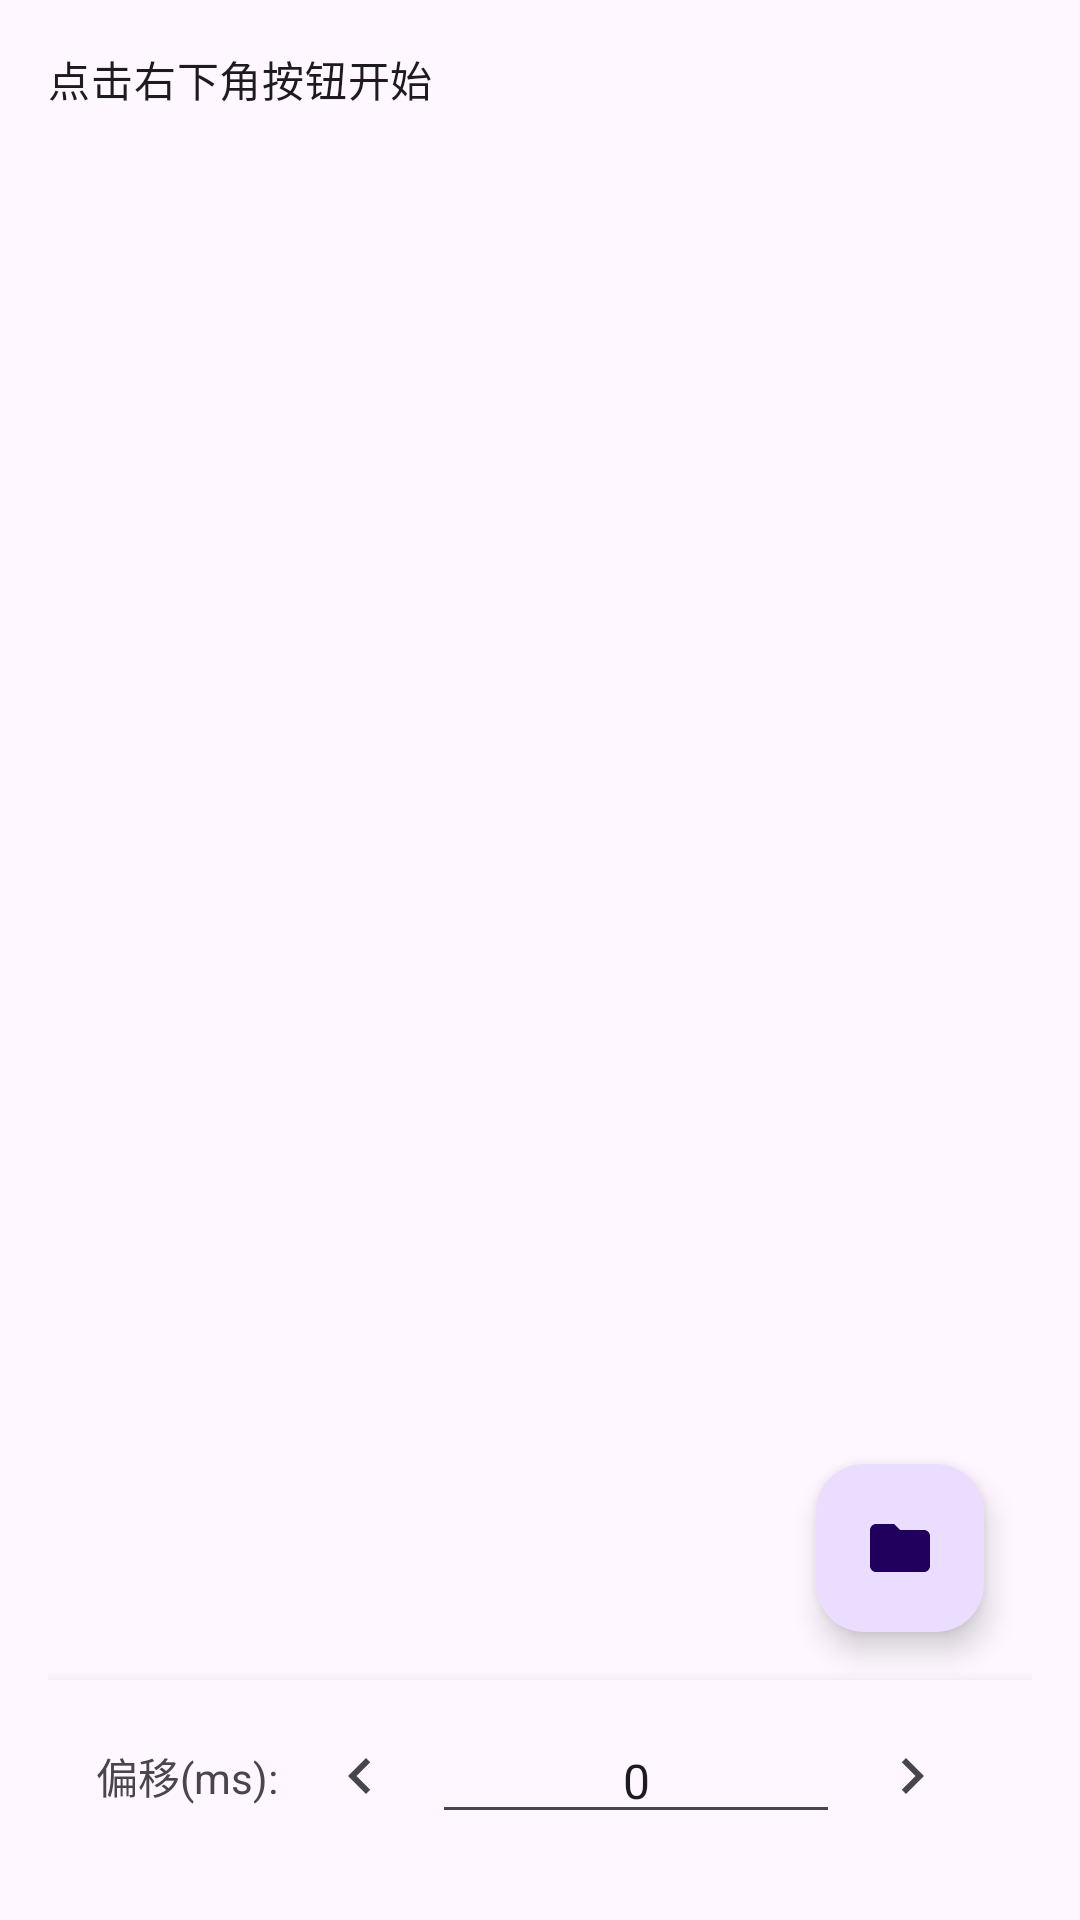

Produce the Android XML layout that renders to this screen, including the resource entries it uses.
<!-- AndroidManifest.xml: application theme Theme.LLDC -->
<!-- res/layout/fragment_match.xml -->
<?xml version="1.0" encoding="utf-8"?>

<RelativeLayout xmlns:android="http://schemas.android.com/apk/res/android"
    xmlns:app="http://schemas.android.com/apk/res-auto"
    xmlns:tools="http://schemas.android.com/tools"
    android:layout_width="match_parent"
    android:layout_height="match_parent"
    android:padding="16dp"
    tools:context=".ui.fragment.MatchFragment">

    <ScrollView
        android:layout_width="match_parent"
        android:layout_height="match_parent"
        android:layout_above="@+id/offsetControlContainer">

        <LinearLayout
            android:layout_width="match_parent"
            android:layout_height="wrap_content"
            android:orientation="vertical">

            <TextView
                android:id="@+id/logTextView"
                android:layout_width="match_parent"
                android:layout_height="wrap_content"
                android:fontFamily="monospace"
                android:text="点击右下角按钮开始"
                android:textAppearance="?attr/textAppearanceBody2" />
        </LinearLayout>
    </ScrollView>

    <LinearLayout
        android:id="@+id/progressContainer"
        android:layout_width="wrap_content"
        android:layout_height="wrap_content"
        android:layout_centerInParent="true"
        android:gravity="center"
        android:orientation="vertical"
        android:visibility="gone"
        tools:visibility="visible">

        <ProgressBar
            android:layout_width="wrap_content"
            android:layout_height="wrap_content" />

        <TextView
            android:id="@+id/statusTextView"
            android:layout_width="wrap_content"
            android:layout_height="wrap_content"
            android:layout_marginTop="8dp"
            android:text="正在扫描..." />
    </LinearLayout>

    <com.google.android.material.floatingactionbutton.FloatingActionButton
        android:id="@+id/fab_select_folder"
        android:layout_width="wrap_content"
        android:layout_height="wrap_content"
        android:layout_above="@id/offsetControlContainer"
        android:layout_alignParentEnd="true"
        android:layout_marginEnd="16dp"
        android:layout_marginBottom="16dp"
        android:contentDescription="选择文件夹"
        app:srcCompat="@drawable/ic_folder_open_24" />

    <LinearLayout
        android:id="@+id/offsetControlContainer"
        android:layout_width="match_parent"
        android:layout_height="wrap_content"
        android:layout_alignParentBottom="true"
        android:background="?attr/colorSurface"
        android:elevation="8dp"
        android:gravity="center_vertical"
        android:orientation="horizontal"
        android:paddingHorizontal="16dp"
        android:paddingVertical="8dp">

        <TextView
            android:layout_width="wrap_content"
            android:layout_height="wrap_content"
            android:text="偏移(ms): " />

        <ImageButton
            android:id="@+id/offsetDownButton"
            android:layout_width="48dp"
            android:layout_height="48dp"
            android:background="?attr/selectableItemBackgroundBorderless"
            android:contentDescription="减少偏移"
            android:src="@drawable/ic_chevron_left_24" />

        <EditText
            android:id="@+id/offsetEditText"
            android:layout_width="0dp"
            android:layout_height="wrap_content"
            android:layout_weight="1"
            android:gravity="center"
            android:inputType="numberSigned"
            android:text="0"
            android:textSize="16sp" />

        <ImageButton
            android:id="@+id/offsetUpButton"
            android:layout_width="48dp"
            android:layout_height="48dp"
            android:background="?attr/selectableItemBackgroundBorderless"
            android:contentDescription="增加偏移"
            android:src="@drawable/ic_chevron_right_24" />
    </LinearLayout>

</RelativeLayout>
<!-- resources referenced by this layout -->
<resources>
  <!-- drawable ic_chevron_left_24 (drawable) -->
  <vector xmlns:android="http://schemas.android.com/apk/res/android"
      android:width="24dp"
      android:height="24dp"
      android:viewportWidth="24"
      android:viewportHeight="24"
      android:tint="?attr/colorControlNormal">
    <path
        android:fillColor="@android:color/white"
        android:pathData="M15.41,7.41L14,6l-6,6 6,6 1.41,-1.41L10.83,12z"/>
  </vector>
  <!-- drawable ic_chevron_right_24 (drawable) -->
  <vector xmlns:android="http://schemas.android.com/apk/res/android"
      android:width="24dp"
      android:height="24dp"
      android:viewportWidth="24"
      android:viewportHeight="24"
      android:tint="?attr/colorControlNormal">
    <path
        android:fillColor="@android:color/white"
        android:pathData="M10,6L8.59,7.41 13.17,12l-4.58,4.59L10,18l6,-6z"/>
  </vector>
  <!-- drawable ic_folder_open_24 (drawable) -->
  <vector xmlns:android="http://schemas.android.com/apk/res/android"
      android:width="24dp"
      android:height="24dp"
      android:viewportWidth="24"
      android:viewportHeight="24"
      android:tint="?attr/colorControlNormal">
    <path
        android:fillColor="@android:color/white"
        android:pathData="M10,4H4c-1.1,0 -1.99,0.9 -1.99,2L2,18c0,1.1 0.9,2 2,2h16c1.1,0 2,-0.9 2,-2V8c0,-1.1 -0.9,-2 -2,-2h-8l-2,-2z"/>
  </vector>
  <style name="Theme.LLDC" parent="Base.Theme.LLDC" />
  <style name="Base.Theme.LLDC" parent="Theme.Material3.DayNight.NoActionBar">
          
          <item name="android:statusBarColor">@android:color/transparent</item>
          <item name="android:windowLightStatusBar" tools:targetApi="m">true</item>
          <item name="android:windowDrawsSystemBarBackgrounds">true</item>
      </style>
</resources>
